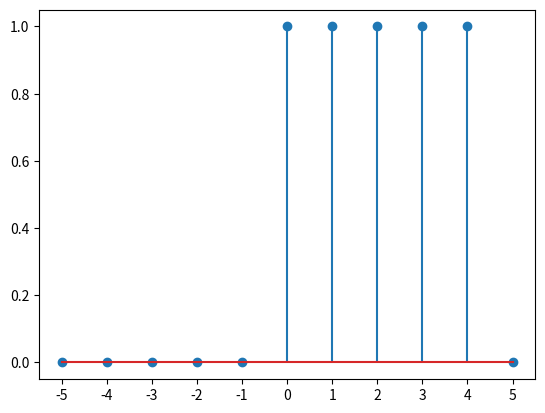

The script that saved this image: (Note: this script raises an exception after producing the figure.)
import numpy as np
import matplotlib.pyplot as plt

n = np.arange(-5, 6)
x = np.zeros_like(n)

x[(n >= 0) & (n <= 4)] = 1

plt.stem(n, x)
plt.xticks(n)

plt.savefig("../plot/discreteTimePulse.pdf")